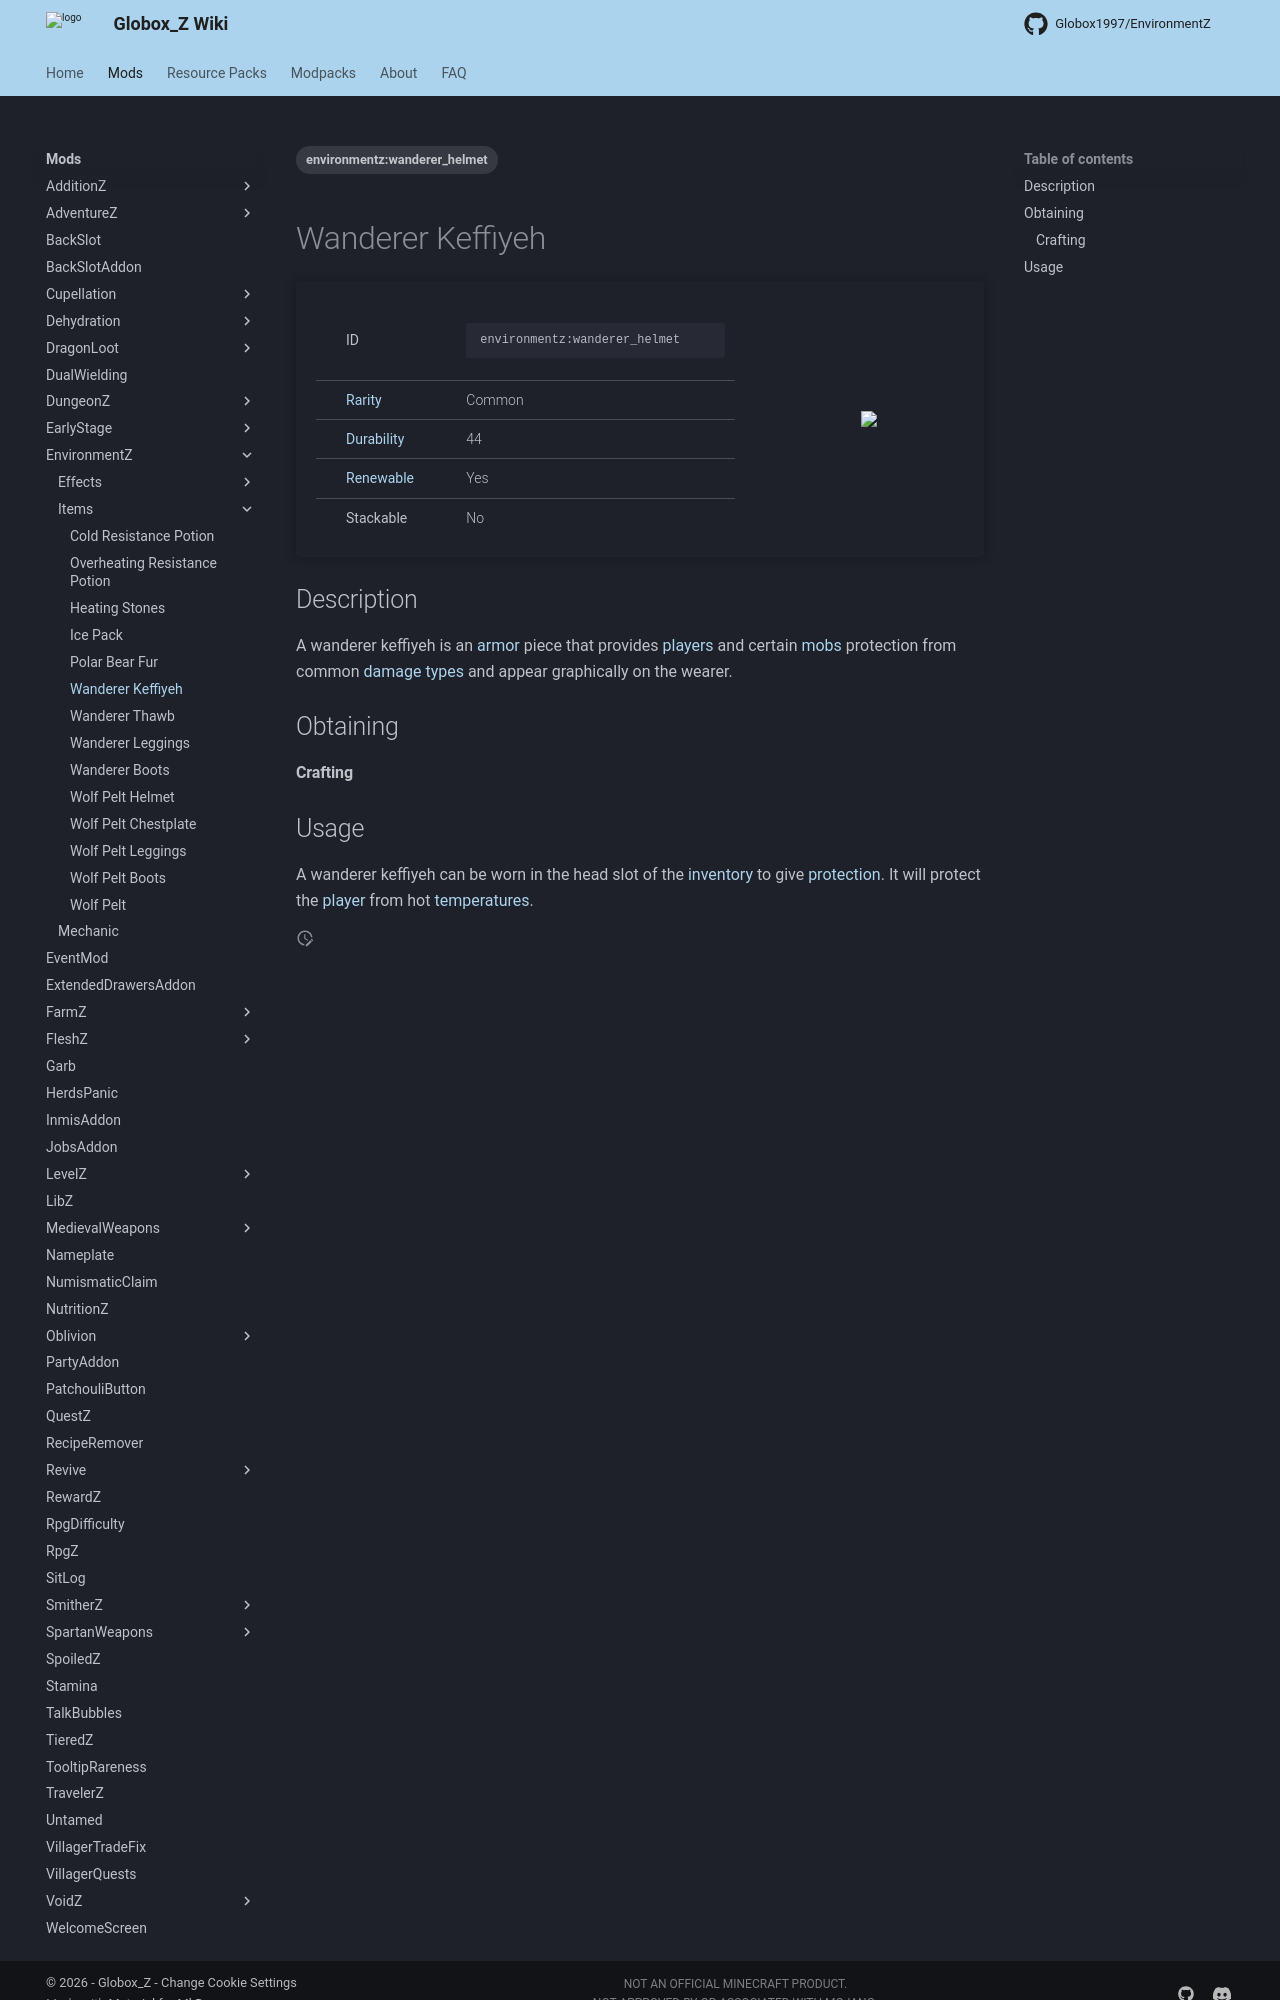

repository: Globox1997/wiki · page: mods/EnvironmentZ/Items/Wanderer_Helmet/index.html · generator: mkdocs

---
title: Wanderer Keffiyeh
project: environmentz
summary: environmentz item wanderer keffiyeh
tags:
    - environmentz:wanderer_helmet
---
# Wanderer Keffiyeh
<div class="main_table">
<div class="left_main_table">
<table class="left_table">
    <tbody>
        <tr>
            <td class="first-column">ID</td>
            <td class="second-column">
            ```
            environmentz:wanderer_helmet
            ```
            </td>
        </tr>
        <tr id="linear-top">
            <td class="first-column"><a href="https://minecraft.wiki/w/Rarity" target="_blank">Rarity</a></td>
            <td class="second-column">Common</td>
        </tr>
        <tr id="linear-top">
            <td class="first-column"><a href="https://minecraft.wiki/w/Durability" target="_blank">Durability</a></td>
            <td class="second-column">44</td>
        </tr>
        <tr id="linear-top">
            <td class="first-column"><a href="https://minecraft.wiki/w/Renewable_resource" target="_blank">Renewable</a></td>
            <td class="second-column">Yes</td>
        </tr>
        <tr id="linear-top">
            <td class="first-column">Stackable</td>
            <td class="second-column">No</td>
        </tr>
    </tbody>
</table>
</div>
    <img src="/wiki/assets/environmentz/items/wanderer_helmet.png" loading="lazy" class="right_img_table"/>
</div>

## Description
A wanderer keffiyeh is an [armor](https://minecraft.wiki/w/Armor) piece that provides [players](https://minecraft.wiki/w/Player) and certain [mobs](https://minecraft.wiki/w/Mob) protection from common [damage types](https://minecraft.wiki/w/Damage_type) and appear graphically on the wearer.

## Obtaining
#### Crafting
<div id="crafting-table">
<div class="crafting-element" crafting-type="vanilla_crafting">
input[
    1=paper, Paper, https://minecraft.wiki/w/Paper;
    2=paper, Paper, https://minecraft.wiki/w/Paper;
    3=paper, Paper, https://minecraft.wiki/w/Paper;
    4=paper, Paper, https://minecraft.wiki/w/Paper;
    6=paper, Paper, https://minecraft.wiki/w/Paper
]
output[environmentz:wanderer_helmet, Wanderer Keffiyeh ]
</div>
</div>
